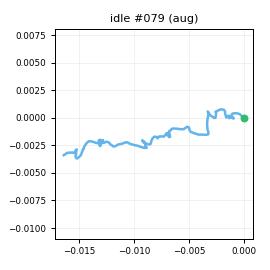

Source data for this figure (header and first rows):
t_s, ax, ay, az, gx, gy, gz, seq
0.00000, -0.9484, 0.04201, -0.04901, -0.7292, -0.07028, -0.1762, 0
0.01000, -0.9488, 0.04334, -0.04895, -1.146, -0.6037, 0.8333, 1
0.02000, -0.9331, 0.06416, -0.05986, -1.009, -0.7183, 0.06872, 2
0.03100, -0.9481, 0.04916, -0.06165, -1.132, -1.28, 0.9687, 3
0.04000, -0.9227, 0.04196, -0.05036, -1.738, -0.7879, -0.1147, 4
0.05000, -0.9303, 0.03387, -0.04894, -1.964, -0.3426, -0.1542, 5
0.06000, -0.9241, 0.02309, -0.06662, -1.608, 0.08956, -0.1165, 6
0.07000, -0.9119, 0.02855, -0.04740, -1.429, 0.4247, 0.302, 7
0.08000, -0.9416, 0.03023, -0.04936, -0.4147, 0.7196, 1.33, 8
0.09000, -0.9294, 0.03468, -0.05401, -0.07422, 1.102, 1.206, 9
0.1, -0.923, 0.05395, -0.07003, 0.5153, 0.7966, 0.1244, 10
0.11, -0.943, 0.05473, -0.06373, 0.7638, 1.294, -0.2507, 11
0.12, -0.9511, 0.06778, -0.06722, 0.4701, -0.3356, -0.8169, 12
0.13, -0.9479, 0.05463, -0.05939, -0.6797, -0.3906, -0.4569, 13
0.14, -0.9222, 0.04551, -0.07257, -1.347, -0.3992, 0.2735, 14
0.15, -0.9246, 0.04421, -0.05341, -1.059, 0.3548, 1.042, 15
0.161, -0.9368, 0.04211, -0.06156, -0.6508, 0.3592, 1.18, 16
0.17, -0.923, 0.06760, -0.05583, 0.7034, -0.3013, 0.5612, 17
0.18, -0.921, 0.06104, -0.05844, 0.2831, -1.02, -0.263, 18
0.19, -0.9096, 0.05931, -0.03586, -0.06093, -0.3857, -0.8977, 19
0.201, -0.9374, 0.04243, -0.05982, -1.285, -0.233, 0.4769, 20
0.21, -0.9345, 0.04923, -0.07388, -1.226, 0.9089, 2.46, 21
0.22, -0.955, 0.06923, -0.06310, -0.5356, 0.6863, 2.072, 22
0.23, -0.9485, 0.06018, -0.05722, -0.4565, -1.192, 0.3796, 23
0.24, -0.9399, 0.05798, -0.05142, -0.5886, -2.219, -1.996, 24
0.25, -0.9269, 0.05168, -0.06322, -0.1684, -1.965, -2.16, 25
0.26, -0.9167, 0.04810, -0.03383, -0.9579, -1.001, -1.49, 26
0.27, -0.9103, 0.03852, -0.03849, -1.884, -0.464, -0.4838, 27
0.28, -0.9119, 0.03773, -0.05022, -1.815, 0.5485, 1.562, 28
0.29, -0.9281, 0.03962, -0.06315, -1.729, 0.9328, 1.502, 29
0.3, -0.9244, 0.03024, -0.05198, -1.374, 0.5594, 0.2726, 30
0.31, -0.9268, 0.03788, -0.05409, 0.5056, 0.8781, -0.01521, 31
0.32, -0.9546, 0.03700, -0.05155, -0.01948, 1.68, 0.7823, 32
0.331, -0.9423, 0.04448, -0.05889, -0.2621, 1.482, 1.199, 33
0.34, -0.9472, 0.05898, -0.07418, -0.1446, 0.8017, 1.276, 34
0.35, -0.9259, 0.06861, -0.06886, -1.143, 0.2163, -0.07216, 35
0.36, -0.9342, 0.03692, -0.04877, -1.046, -0.9393, -0.6604, 36
0.37, -0.9308, 0.03506, -0.04207, -1.88, -1.118, -2.185, 37
0.38, -0.9204, 0.04019, -0.05175, -1.584, -1.916, -0.7059, 38
0.39, -0.9205, 0.01978, -0.05056, -0.6197, -1.179, -0.4875, 39
0.4, -0.9227, 0.02778, -0.05186, -0.07698, -0.2578, -0.7557, 40
0.41, -0.931, 0.05209, -0.04094, 0.4281, 0.7376, -0.2255, 41
0.42, -0.9183, 0.03884, -0.05403, 0.1723, 1.425, 0.2005, 42
0.43, -0.9144, 0.04136, -0.05892, -0.3113, 1.511, 1.471, 43
0.44, -0.9161, 0.04033, -0.05521, -0.5079, 2.792, 1.88, 44
0.45, -0.926, 0.04798, -0.06692, -0.3033, 4.198, 2.201, 45
0.461, -0.9359, 0.07454, -0.07179, 0.307, 3.854, 3.588, 46
0.47, -0.945, 0.07183, -0.08392, 0.8279, 2.29, 2.09, 47
0.48, -0.9475, 0.08064, -0.07266, -0.1612, 1.802, 0.4663, 48
0.49, -0.9552, 0.07690, -0.08578, -1.628, 0.3537, -0.6991, 49
0.501, -0.9383, 0.06309, -0.05513, -2.755, -0.1458, 0.5293, 50
0.51, -0.9501, 0.04559, -0.07456, -3.652, -0.02270, 1.813, 51
0.52, -0.9321, 0.04813, -0.07404, -3.01, -0.9685, 1.283, 52
0.53, -0.9297, 0.04107, -0.07147, -3.288, -1.245, 0.5507, 53
0.54, -0.9273, 0.05358, -0.04566, -1.183, -1.614, -1.67, 54
0.55, -0.924, 0.04073, -0.05789, -0.06671, -1.468, -1.828, 55
0.56, -0.9173, 0.03607, -0.06331, -0.4352, -0.6133, -1.199, 56
0.57, -0.9255, 0.04961, -0.05628, -1.066, -0.5206, 0.07873, 57
0.58, -0.914, 0.03327, -0.05260, -1.162, 0.6983, 2.248, 58
0.59, -0.9269, 0.06238, -0.05332, -1.882, 1.274, 2.062, 59
... 141 more rows
